Run: headless pygame with SDL's dummy video driver; simulated clock (each Clock.tick advances the game by its frame time, no real sleeping); random seed 0; keys injected as events and as key.get_pressed() state; no mouse input.
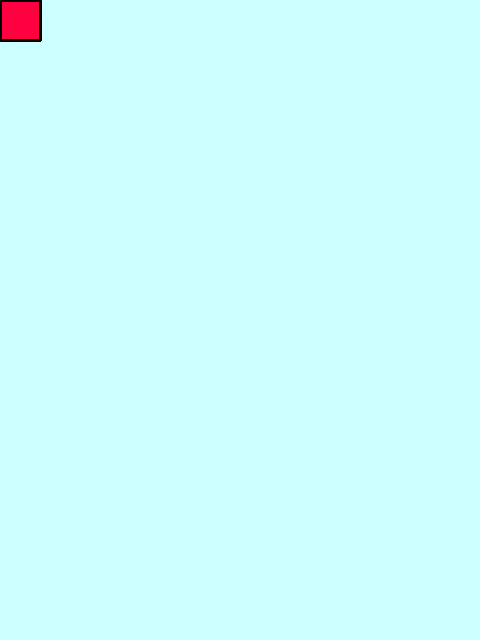
Frame 1 of 4 · flips 1–60 · no input
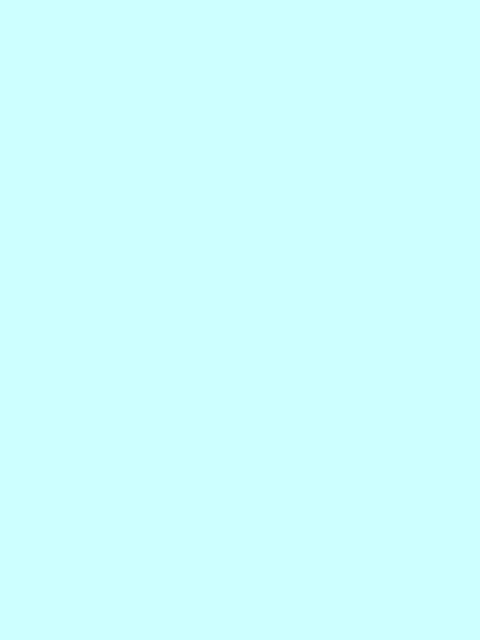
Frame 2 of 4 · flips 61–180 · tapped SPACE, RETURN · held RIGHT (→), D
Frame 3 of 4 · flips 181–300 · held DOWN (↓), S · screen unchanged from frame 2, image omitted
Frame 4 of 4 · flips 301–420 · held LEFT (←), A, UP (↑), W · screen same as frame 1, image omitted

The pygame program that drew these frames:

import os,sys
import pygame

#define colors
RED=255,0,64
ORANGE=255,64,0
YELLOW=191,255,0
GREEN=64,255,0
BLUE=0,64,255
CYAN=0,255,191
PURPLE=191,0,255
PINK=255,0,191
WHITE=255,255,255
BLACK=0,0,0
BG_COLOR=204,255,255
LINE_COLOR=BLACK

#define measures
HEIGHT,WIDTH=640,480
HALF_WIDTH=20
FULL_WIDTH=2*HALF_WIDTH
LINE_WIDTH=3

#pygame things
clock=pygame.time.Clock()
screen=pygame.display.set_mode((WIDTH,HEIGHT));

class Square:
    def __init__(self,color,pos):
        self.color=color
        self.x=pos[0]
        self.y=pos[1]
    def move_up(self):
        self.y=self.y-FULL_WIDTH
    def move_down(self):
        self.y=self.y+FULL_WIDTH
    def move_left(self):
        self.x=self.x-FULL_WIDTH
    def move_right(self):
        self.x=self.x+FULL_WIDTH
    def draw(self):
        corners=[]
        corners.append((self.x-HALF_WIDTH,self.y-HALF_WIDTH))
        corners.append((self.x+HALF_WIDTH,self.y-HALF_WIDTH))
        corners.append((self.x+HALF_WIDTH,self.y+HALF_WIDTH))
        corners.append((self.x-HALF_WIDTH,self.y+HALF_WIDTH))
        screen.lock()
        pygame.draw.rect(screen,self.color,pygame.Rect((self.x-HALF_WIDTH,self.y-HALF_WIDTH),(FULL_WIDTH,FULL_WIDTH)))
        pygame.draw.lines(screen,LINE_COLOR,True,corners,LINE_WIDTH)
        screen.unlock()

class Tetris():
    def __init__(self):
        pygame.init()
        pygame.display.set_caption("Adhit's Tetris")
        self.test_square=Square(RED,(20,20))
    def handle_key_event(self,square):
        keys=pygame.key.get_pressed()
        if keys[pygame.K_UP]:
            square.move_up()
        if keys[pygame.K_DOWN]:
            square.move_down()
        if keys[pygame.K_LEFT]:
            square.move_left()
        if keys[pygame.K_RIGHT]:
            square.move_right()
    def draw(self,square):
        screen.fill(BG_COLOR)
        square.draw()
        pygame.display.flip()
    def main_loop(self):
        while True: #game loop: read_events->update_data->draw_objects
            clock.tick(10) #iterations in one second
            #read_events
            for event in pygame.event.get():
                if event.type==pygame.QUIT:
                    sys.exit()
            self.handle_key_event(self.test_square)
            #draw_objects
            self.draw(self.test_square)       

if __name__=='__main__':
    tetris=Tetris()
    tetris.main_loop()
